Run: headless pygame with SDL's dummy video driver; simulated clock (each Clock.tick advances the game by its frame time, no real sleeping); random seed 0; keys injected as events and as key.get_pressed() state; no mouse input.
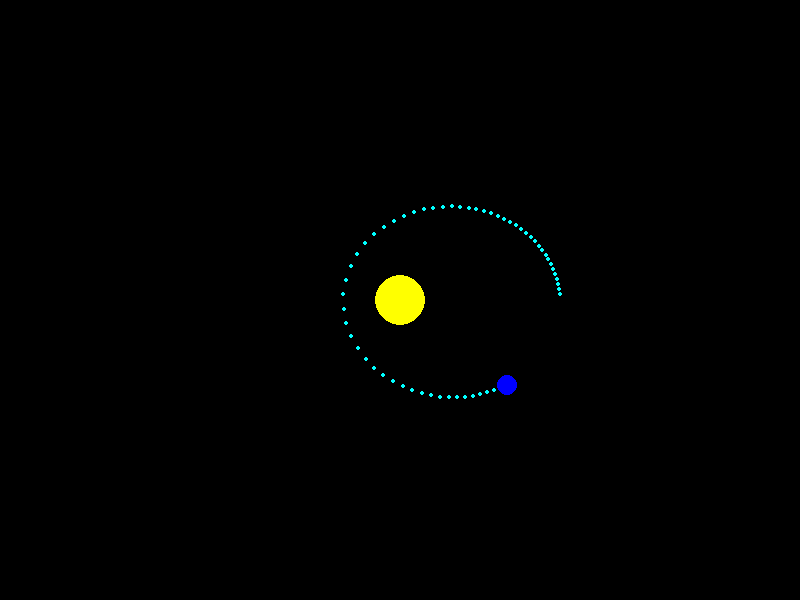
Frame 1 of 4 · flips 1–60 · no input
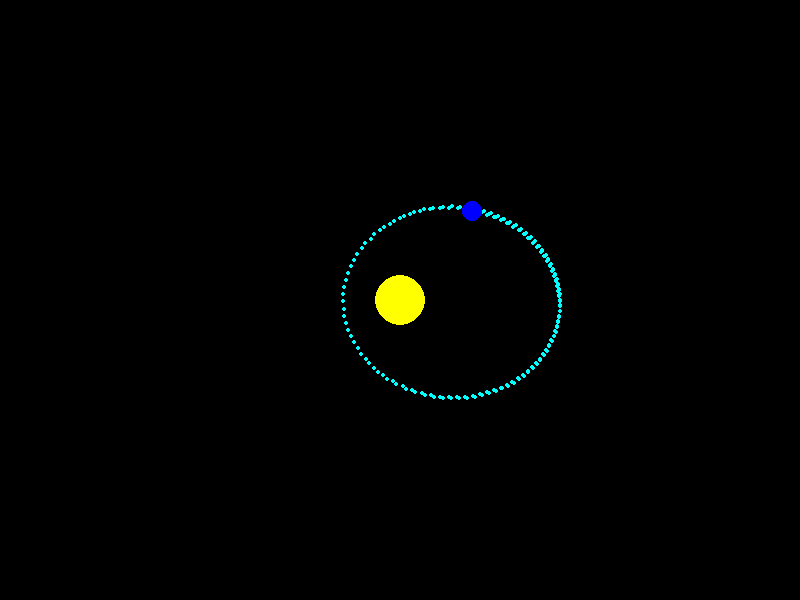
Frame 2 of 4 · flips 61–180 · tapped SPACE, RETURN · held RIGHT (→), D
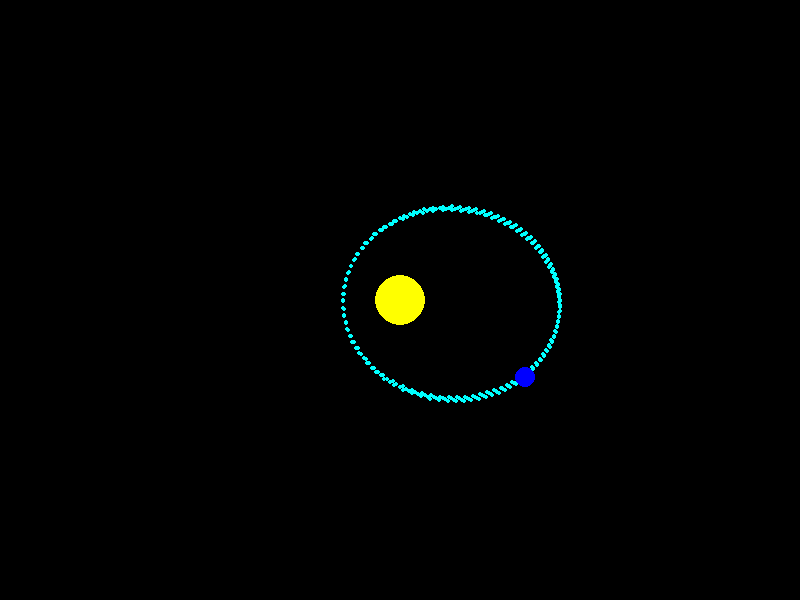
Frame 3 of 4 · flips 181–300 · held DOWN (↓), S
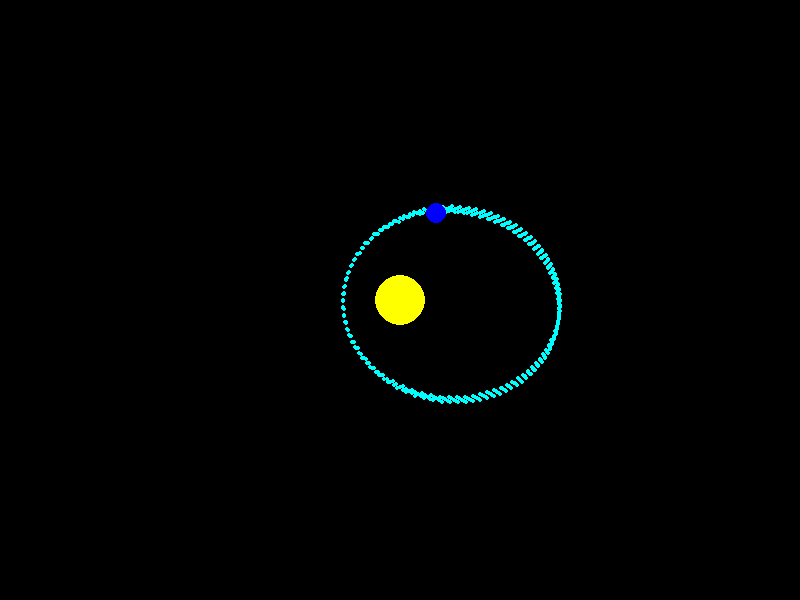
Frame 4 of 4 · flips 301–420 · held LEFT (←), A, UP (↑), W

The pygame program that drew these frames:

# Size scaled from real life to pixels:1px=0.005AU => 1px=7.48*10^8m

# Modules to run the code
import pygame
import math 
from sys import exit

# Pygame initialization
pygame.init()

# Set up the display

# The screen size is 800 by 600 pixels (width x height)
screen = pygame.display.set_mode((800, 600)) 

# Set the window title
pygame.display.set_caption("Gravitational Simulation")

# Creates a clock object to manage the frame rate
clock = pygame.time.Clock()                           

# Initial parameters

# meters x postion of the earth from the sun 1.496*10^11 meters original value
x_1=1.2 *10**11 

# meter the y postion of the earth
y_1=0

# m/s the x velocity of the earth
v_x_1=0  

# 365.24 days Period of earth around the sun or 3.1553280 * 10^7 seconds
T=3.1553280 * 10**7 

# angular velocity of earth around the sun rad/s
w=(2 * math.pi)/T   

# m/s the y velocity of the earth (w is negative to flip to counter clockwise)
v_y_1=-w*x_1        

# Physical properties of the system

# kg mass of the sun original value 1.988*10^30 in case needed 
m_0=1.988*10**30

# kg mass of the earth original value 5.972*10^24 in case needed
m_1=5.972 *10**24   

# meters distance between the sun and the earth
r_10=(x_1**2 + y_1**2)**0.5 

# Physical Set Constants relevant to the simulation

# Nm^2/kg^2 newton's gravitational constant 6.674 * 10^-11 original value
G=6.674 * 10**-11 

# time elapsed in seconds (s)
t=0      

# in seconds (s) used to speed up the simulation time not UI time
time_scaled=10**7 

# a list to store the path points of the earth on a x,y coordinate system
path_points=[]    

# store the false value to dictate when the simulation stops running
stopped=False    

# Sun representation

# Creates a surface with a name. Has a diameter of 50 pixels not to scale.
sun_surface = pygame.Surface((50, 50), pygame.SRCALPHA)    

# Yellow circle on the surface to represent the sun. With radius of 25 pixels.
pygame.draw.circle(sun_surface, (255, 255, 0), (25, 25), 25)

# Earth representation

# Creates a surface with a name. Has a diameter of 20 pixels not to scale.
earth_surface=pygame.Surface((20,20),pygame.SRCALPHA) 

# Blue circle on the surface to represent the earth. With radius of 10 pixels.
pygame.draw.circle(earth_surface,(0,0,255),(10,10),10)

# Keep the simulation running to update the position of the Earth.

# A while true loop that if the user clicks the close button, quit the program.
while True:
    for events in pygame.event.get():
        if events.type == pygame.QUIT:
            pygame.quit()
            exit()

# This simulation will do the following calculations if not stopped.
    if not stopped:

# Time in seconds by dt(10^-3 seconds) used time_scaled to speed up sim time.
        dt = (clock.tick(60) / 1000) *time_scaled

# Time in seconds by adding dt cumulatively to time t.
        t+= dt 

# These eq's finds the force of gravity and the angle of vectors.

# Gives the velocity of earth m/s based on forced applied to earth
        delta_v_one = (G * m_0 / (r_10**2)) * dt

# Angle of the position using arccos,(uses y_1 as a quadrant check)
        if y_1 >= 0:
            theta_1 = math.acos(x_1 / r_10)
        else:
            theta_1 = -math.acos(x_1 / r_10)

# Using our calculated theta, delta_vx and y finds direction.Velocity is m/s
        delta_vx = -delta_v_one * math.cos(theta_1)
        delta_vy = -delta_v_one * math.sin(theta_1)

# new velocities (temporaries) m/s
        v_primex = v_x_1 + delta_vx
        v_primey = v_y_1 + delta_vy

# new positions (temporaries) meter in x and y components
        delta_x = v_primex * dt
        delta_y = v_primey * dt
        x_prime = x_1 + delta_x
        y_prime = y_1 + delta_y

# Switches new variable value to old variables updating the old variable

# velocity x component m/s
        v_x_1 = v_primex

# velocity y compenent m/s
        v_y_1 = v_primey 

# x coordinate meters
        x_1 = x_prime 

# y coordinate meters
        y_1 = y_prime 

# update distance for next step
        r_10=(x_1**2 + y_1**2)**0.5

# meters => pixels x,y cordinates set eqal to scaled values and are centered
        x = (x_1 / (7.48*10**8)) + 400
        y = (y_1 / (7.48*10**8)) + 300

#takes x,y points gives and appends to path_points list from 
        path_points.append((int(x), int(y)))

# Makes the screen color black
    screen.fill((0, 0, 0))

# For points in the path list, draw a path to represent the orbit of the earth
    for point in path_points:

# Draw small cyan circles at each point in the path with a radius of 2 pixels
        pygame.draw.circle(screen, (0, 255, 255), point, 2)

# Draw Earth with a changing x,y position taking away 10 for centering Earth
    screen.blit(earth_surface, (x-10, y-10))

# Draw Sun where it's in the center and taking away 25 for centering Sun
    screen.blit(sun_surface, (400 - 25, 300 - 25))

# Displays the screen updates and sets the frame rate to 60 FPS
    pygame.display.update()
    clock.tick(60)
